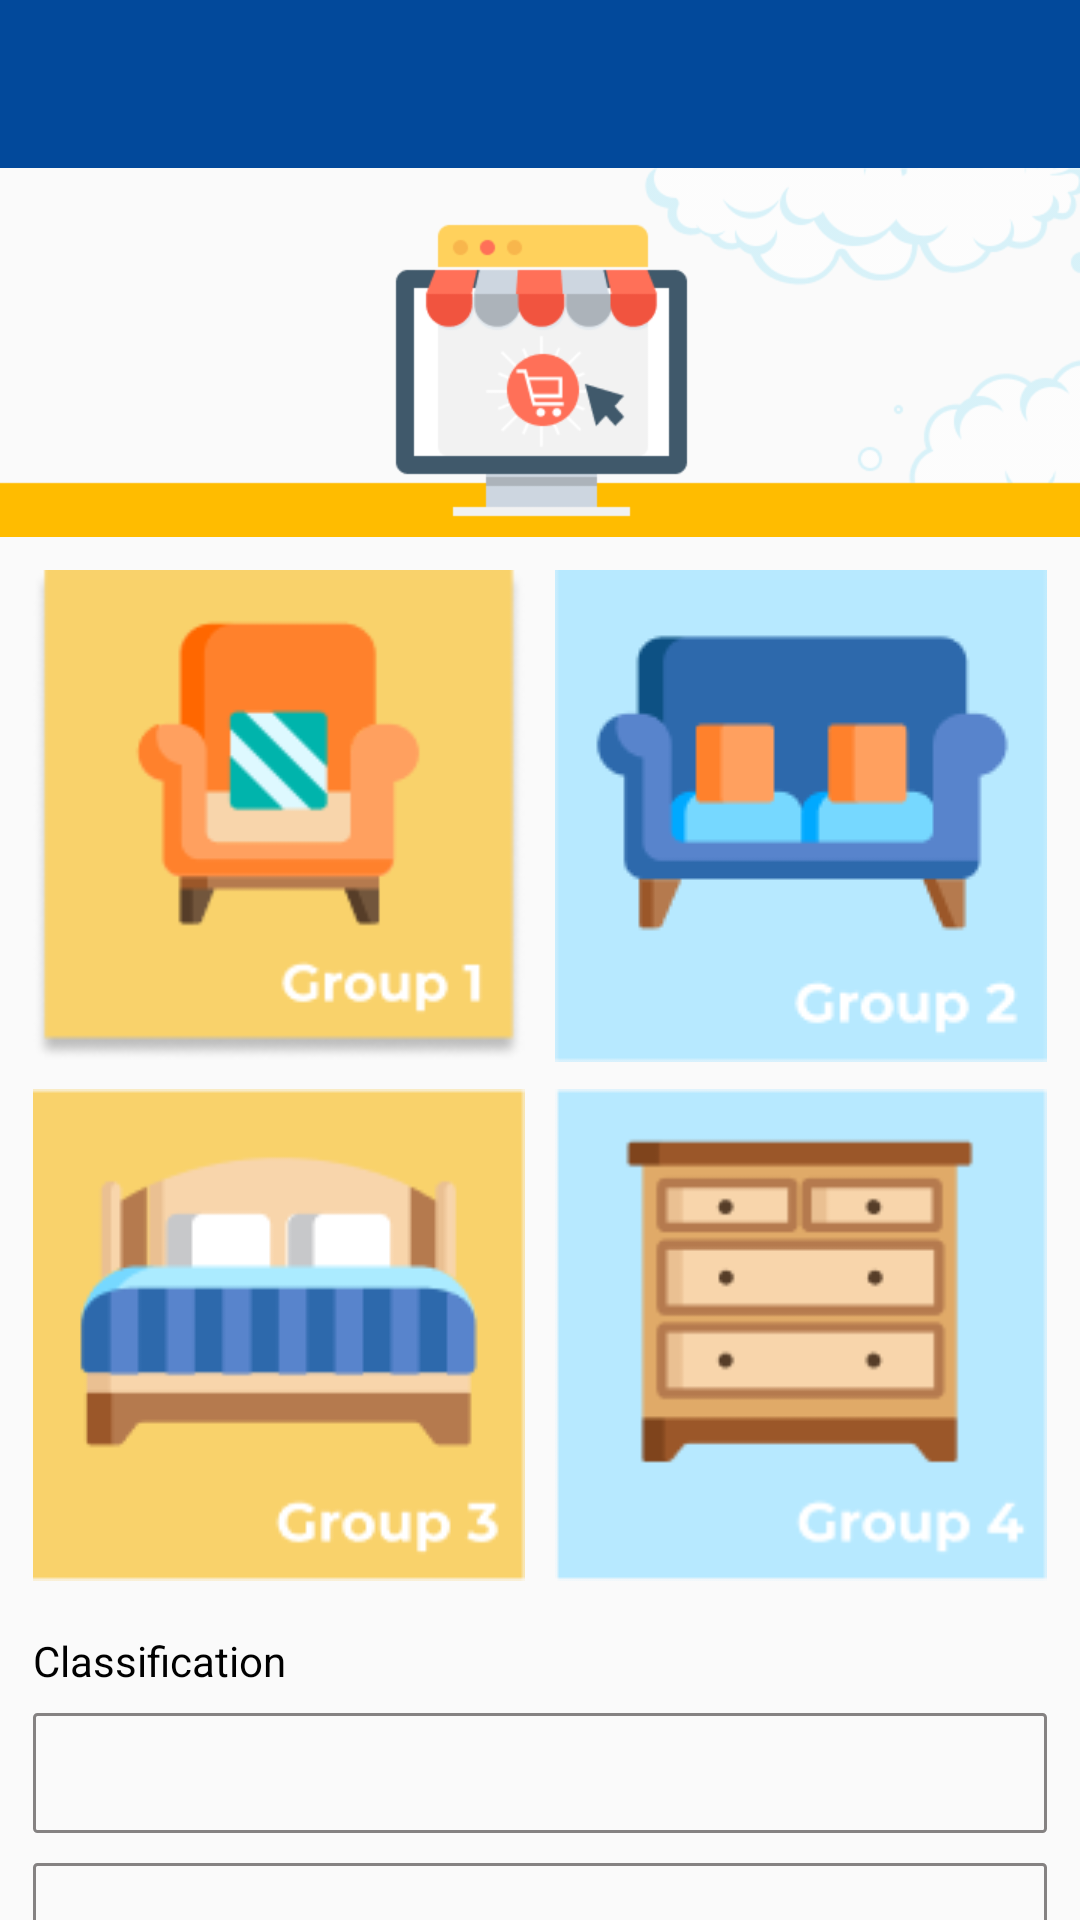

Write the Android layout XML for this screen, with the resource values it uses.
<!-- AndroidManifest.xml: application theme Theme.DemoAndroidApp -->
<!-- res/layout/activity_shop.xml -->
<?xml version="1.0" encoding="utf-8"?>
<androidx.constraintlayout.widget.ConstraintLayout xmlns:android="http://schemas.android.com/apk/res/android"
    xmlns:app="http://schemas.android.com/apk/res-auto"
    xmlns:tools="http://schemas.android.com/tools"
    android:id="@+id/main"
    android:layout_width="match_parent"
    android:layout_height="match_parent"
    tools:context=".ShopActivity">
    <androidx.appcompat.widget.Toolbar
        android:layout_width="match_parent"
        android:layout_height="wrap_content"
        android:background="@color/btn_color_start"
        app:layout_constraintTop_toTopOf="parent"/>
    <ImageView
        android:layout_width="match_parent"
        android:layout_height="123dp"
        app:layout_constraintTop_toTopOf="parent"
        android:src="@drawable/group"
        android:scaleType="fitXY"
        android:layout_marginTop="?attr/actionBarSize"/>
    <LinearLayout
        android:orientation="horizontal"
        app:layout_constraintHorizontal_weight="2"
        android:gravity="center"
        android:layout_marginTop="190dp"
        android:layout_marginStart="11dp"
        android:layout_marginEnd="11dp"
        app:layout_constraintTop_toTopOf="parent"
        android:layout_width="match_parent"
        android:layout_height="wrap_content">
        <ImageView
            android:layout_marginEnd="5dp"
            android:scaleType="fitXY"
            android:layout_weight="1"
            android:src="@drawable/group1"
            android:layout_width="match_parent"
            android:layout_height="164dp"/>
        <ImageView
            android:layout_marginStart="5dp"
            android:scaleType="fitXY"
            android:layout_weight="1"
            android:src="@drawable/group2"
            android:layout_width="match_parent"
            android:layout_height="164dp"/>
    </LinearLayout>
    <LinearLayout
        android:layout_marginEnd="11dp"
        android:layout_marginStart="11dp"
        app:layout_constraintHorizontal_weight="2"
        android:orientation="horizontal"
        android:layout_marginTop="363dp"
        app:layout_constraintTop_toTopOf="parent"
        android:layout_width="match_parent"
        android:layout_height="wrap_content">
        <ImageView
            android:layout_marginEnd="5dp"
            android:scaleType="fitXY"
            android:layout_weight="1"
            android:layout_width="match_parent"
            android:layout_height="164dp"
            android:src="@drawable/group3"/>
        <ImageView
            android:layout_marginStart="5dp"
            android:scaleType="fitXY"
            android:layout_weight="1"
            android:layout_width="match_parent"
            android:layout_height="164dp"
            android:src="@drawable/group4"/>
    </LinearLayout>
    <TextView
        android:layout_width="wrap_content"
        android:layout_height="wrap_content"
        android:layout_marginTop="544dp"
        android:layout_marginStart="11dp"
        app:layout_constraintTop_toTopOf="parent"
        app:layout_constraintStart_toStartOf="parent"
        android:text="@string/classification"
        android:textColor="@color/black"
        android:textSize="14sp"/>
    <EditText
        android:layout_width="match_parent"
        android:layout_height="40dp"
        android:layout_marginTop="571dp"
        app:layout_constraintTop_toTopOf="parent"
        app:layout_constraintStart_toStartOf="parent"
        app:layout_constraintEnd_toEndOf="parent"
        android:background="@drawable/edt_shape"
        android:layout_marginStart="11dp"
        android:layout_marginEnd="11dp"/>
    <EditText
        android:background="@drawable/edt_shape"
        android:layout_width="match_parent"
        android:layout_height="40dp"
        android:layout_marginTop="621dp"
        android:layout_marginStart="11dp"
        android:layout_marginEnd="11dp"
        app:layout_constraintTop_toTopOf="parent"
        app:layout_constraintEnd_toEndOf="parent"
        app:layout_constraintStart_toStartOf="parent"/>
    <Button
        android:layout_width="340dp"
        android:layout_height="40dp"
        android:background="@drawable/btn_shape"
        android:text="@string/search"
        android:textColor="@color/white"
        android:layout_marginTop="668dp"
        app:layout_constraintTop_toTopOf="parent"
        app:layout_constraintStart_toStartOf="parent"
        app:layout_constraintEnd_toEndOf="parent"/>
</androidx.constraintlayout.widget.ConstraintLayout>
<!-- resources referenced by this layout -->
<resources>
  <color name="black">#FF000000</color>
  <color name="btn_color_start">#02499B</color>
  <color name="white">#FFFFFFFF</color>
  <!-- drawable btn_shape (drawable) -->
  <?xml version="1.0" encoding="utf-8"?>
  <selector xmlns:android="http://schemas.android.com/apk/res/android">
      <item>
          <shape android:shape="rectangle">
              <gradient android:angle="81"
                  android:endColor="@color/btn_color_start"
                  android:startColor="@color/btn_color_end" />
              <corners android:radius="10dp" />
          </shape>
  
      </item>
  </selector>
  <!-- drawable edt_shape (drawable) -->
  <?xml version="1.0" encoding="utf-8"?>
  <layer-list xmlns:android="http://schemas.android.com/apk/res/android">
      <item>
          <shape android:shape="rectangle">
              <stroke android:color="#858282"
                  android:width="1dp"/>
              <corners android:radius="1dp"/>
          </shape>
      </item>
  </layer-list>
  <!-- drawable group: png bitmap (drawable, 17096 bytes) -->
  <!-- drawable group1: png bitmap (drawable, 6566 bytes) -->
  <!-- drawable group2: png bitmap (drawable, 3797 bytes) -->
  <!-- drawable group3: png bitmap (drawable, 3916 bytes) -->
  <!-- drawable group4: png bitmap (drawable, 3148 bytes) -->
  <string name="classification">Classification</string>
  <string name="search">Search</string>
  <style name="Theme.DemoAndroidApp" parent="Theme.AppCompat.Light.NoActionBar" />
  <color name="btn_color_end">#3ECBFF</color>
</resources>
